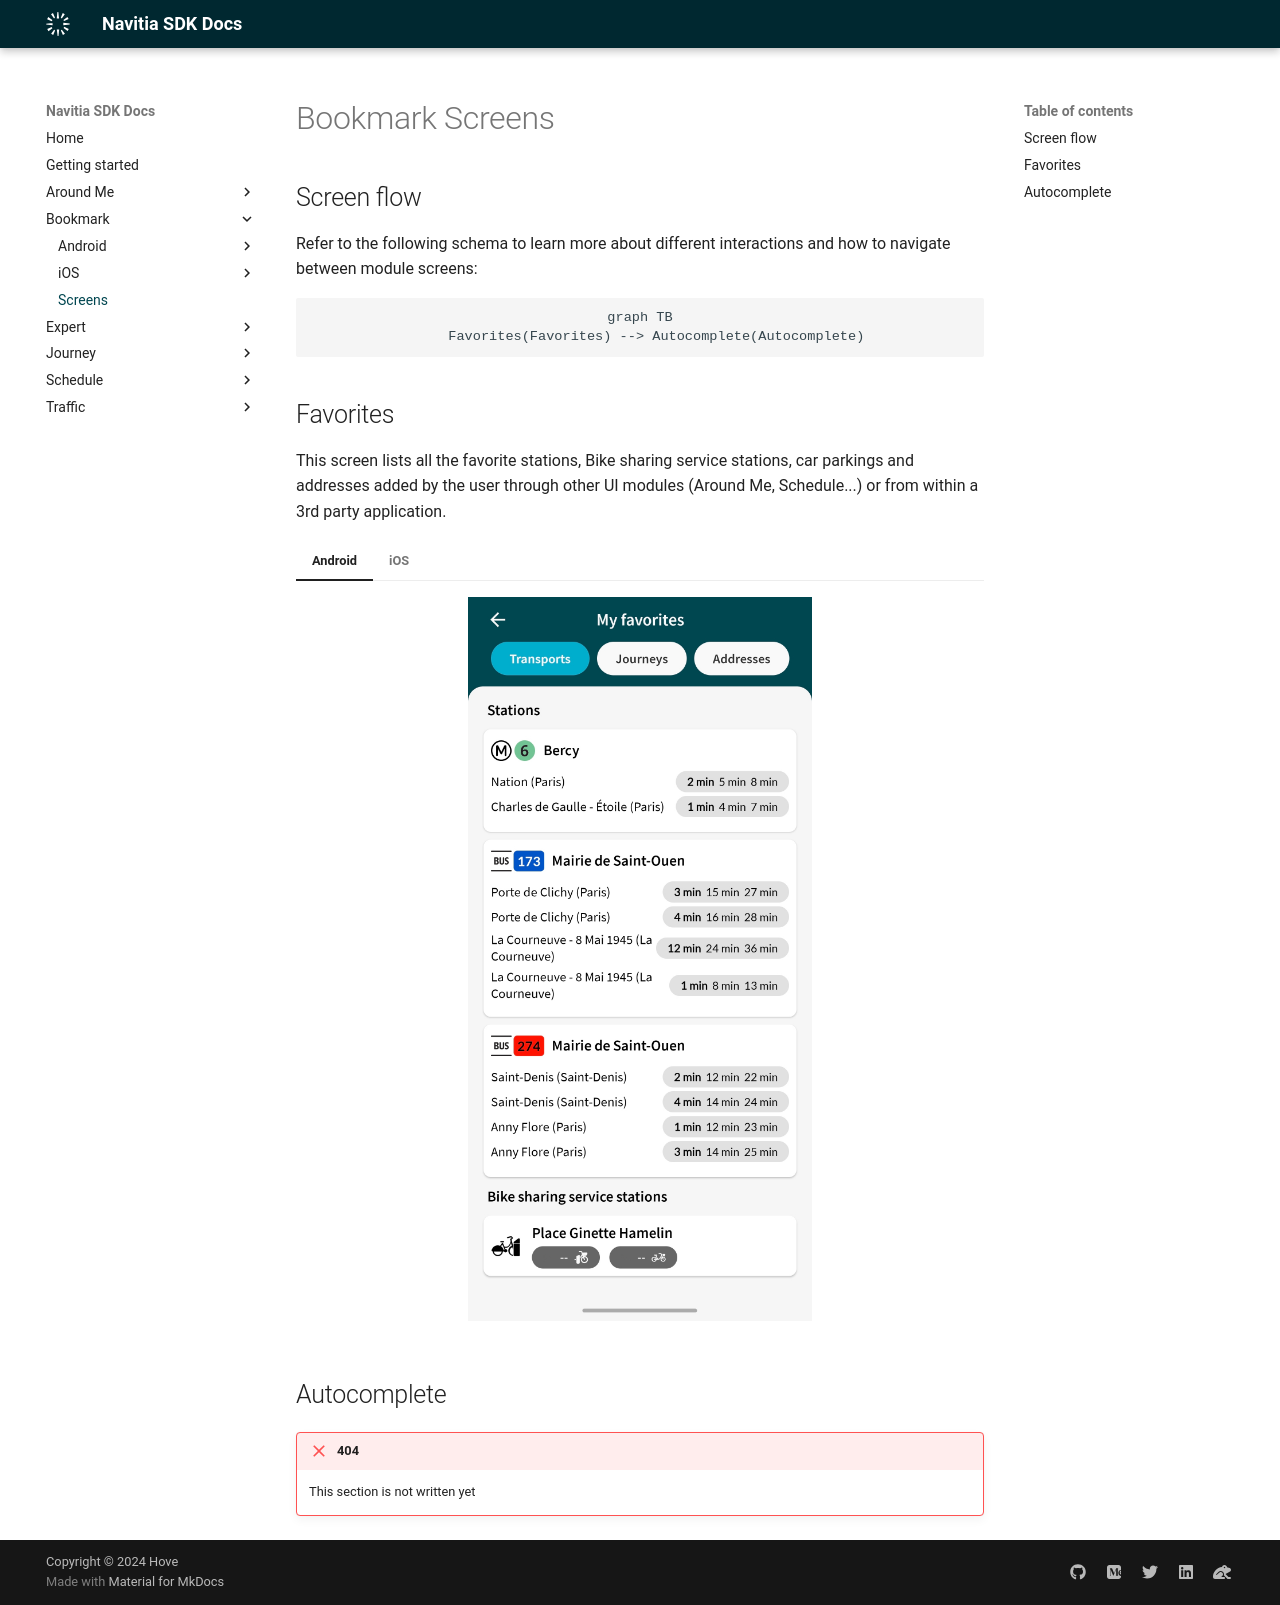

repository: hove-io/navitia_sdk_docs · page: bookmark/screens/index.html · generator: mkdocs

---
title: Bookmark Screens - Navitia SDK Docs
---

# Bookmark Screens

## Screen flow

Refer to the following schema to learn more about different interactions and how to navigate between module screens:

<div style="text-align: center">
``` mermaid
graph TB
    Favorites(Favorites) --> Autocomplete(Autocomplete)
```
</div>

## Favorites

This screen lists all the favorite stations, Bike sharing service stations, car parkings and addresses added by the user through other UI modules (Around Me, Schedule...) or from within a 3rd party application.

=== "Android"

    <img class="img-overview" src="/navitia_sdk_docs/assets/img/bookmark/android/favorites_screen.png" alt="Favorites screen">

=== "iOS"
    
    <img class="img-overview" src="/navitia_sdk_docs/assets/img/bookmark/ios/favorites_screen.png" alt="Favorites screen">

## Autocomplete

!!! failure "404"

    This section is not written yet
    
<!-- TODO: To write -->
